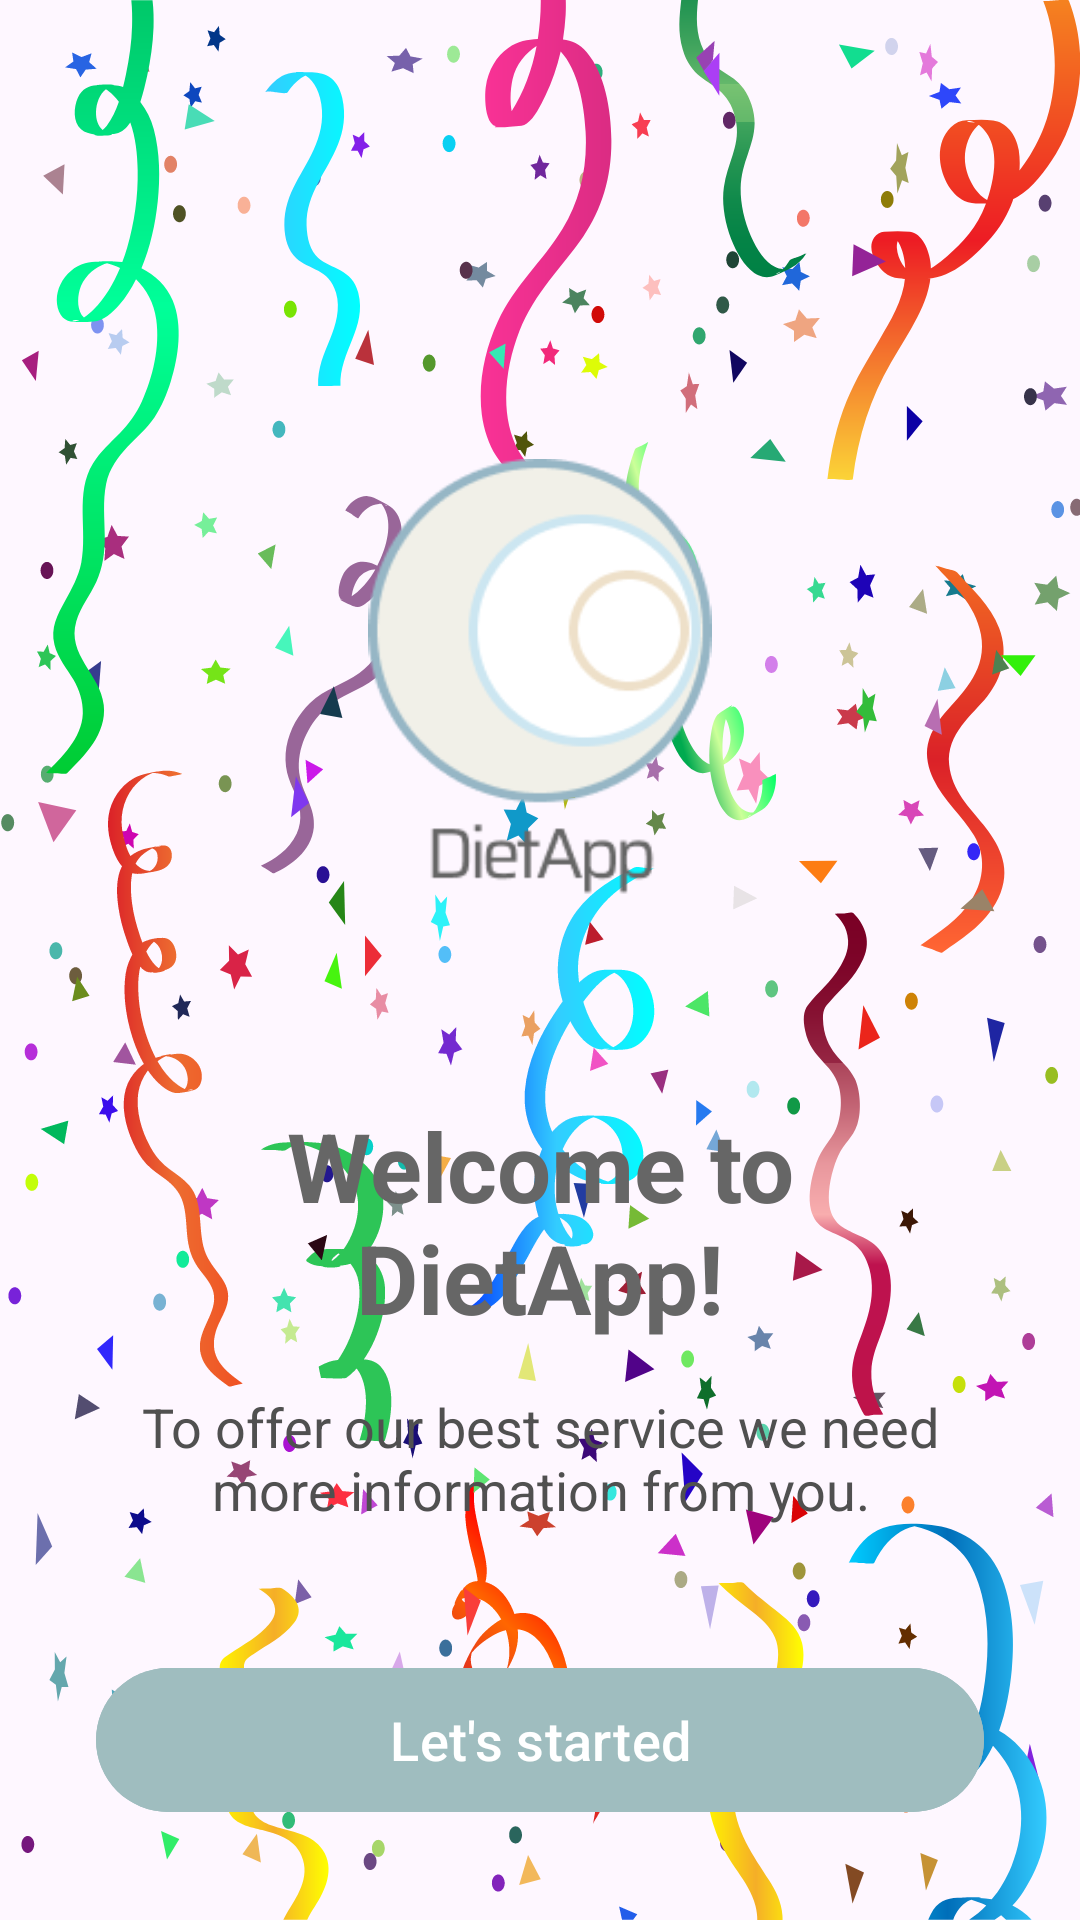

Produce the Android XML layout that renders to this screen, including the resource entries it uses.
<!-- AndroidManifest.xml: application theme Theme.Dietapp -->
<!-- res/layout/fragment_welcome.xml -->
<?xml version="1.0" encoding="utf-8"?>
<androidx.constraintlayout.widget.ConstraintLayout xmlns:android="http://schemas.android.com/apk/res/android"
    xmlns:tools="http://schemas.android.com/tools"
    android:layout_width="match_parent"
    android:layout_height="match_parent"
    xmlns:app="http://schemas.android.com/apk/res-auto"
    android:padding="32dp"
    android:background="@drawable/_195826_6261"
    tools:context=".WelcomeFragment.WelcomeFragment">

    <ImageView
        android:id="@+id/logo_image"
        android:layout_width="150dp"
        android:layout_height="150dp"
        android:layout_marginTop="121dp"
        android:src="@drawable/logo"
        android:contentDescription="DietApp Logo"
        app:layout_constraintTop_toTopOf="parent"
        app:layout_constraintStart_toStartOf="parent"
        app:layout_constraintEnd_toEndOf="parent" />

    <TextView
        android:id="@+id/text_welcome_title"
        android:layout_width="0dp"
        android:layout_height="wrap_content"
        android:text="Welcome to DietApp!"
        android:textSize="32sp"
        android:textStyle="bold"
        android:textColor="#666666"
        android:gravity="center"
        android:layout_marginTop="64dp"
        app:layout_constraintTop_toBottomOf="@+id/logo_image"
        app:layout_constraintStart_toStartOf="parent"
        app:layout_constraintEnd_toEndOf="parent" />

    <TextView
        android:id="@+id/text_welcome_info"
        android:layout_width="0dp"
        android:layout_height="wrap_content"
        android:text="To offer our best service we need more information from you."
        android:textSize="18sp"
        android:textColor="#505050"
        android:gravity="center"
        android:layout_marginTop="16dp"
        app:layout_constraintTop_toBottomOf="@id/text_welcome_title"
        app:layout_constraintStart_toStartOf="parent"
        app:layout_constraintEnd_toEndOf="parent" />

    <com.google.android.material.button.MaterialButton
        android:id="@+id/button_get_started"
        android:layout_width="0dp"
        android:layout_height="56dp"
        android:text="Let's started"
        android:textSize="18sp"
        android:textColor="@color/white"
        android:backgroundTint="#9FBDBF"
        app:layout_constraintBottom_toBottomOf="parent"
        app:layout_constraintStart_toStartOf="parent"
        app:layout_constraintEnd_toEndOf="parent" />


</androidx.constraintlayout.widget.ConstraintLayout>
<!-- resources referenced by this layout -->
<resources>
  <!-- drawable _195826_6261: vector/xml drawable (drawable, 66244 chars, omitted) -->
  <!-- drawable logo: png bitmap (drawable, 9566 bytes) -->
  <style name="Theme.Dietapp" parent="Base.Theme.Dietapp" />
  <style name="Base.Theme.Dietapp" parent="Theme.Material3.DayNight.NoActionBar">
          
          
      </style>
  <!-- not gathered from this repository: default colours our renderer supplied (Android Studio template values) -->
  <color name="white">#FFFFFFFF</color>
</resources>
